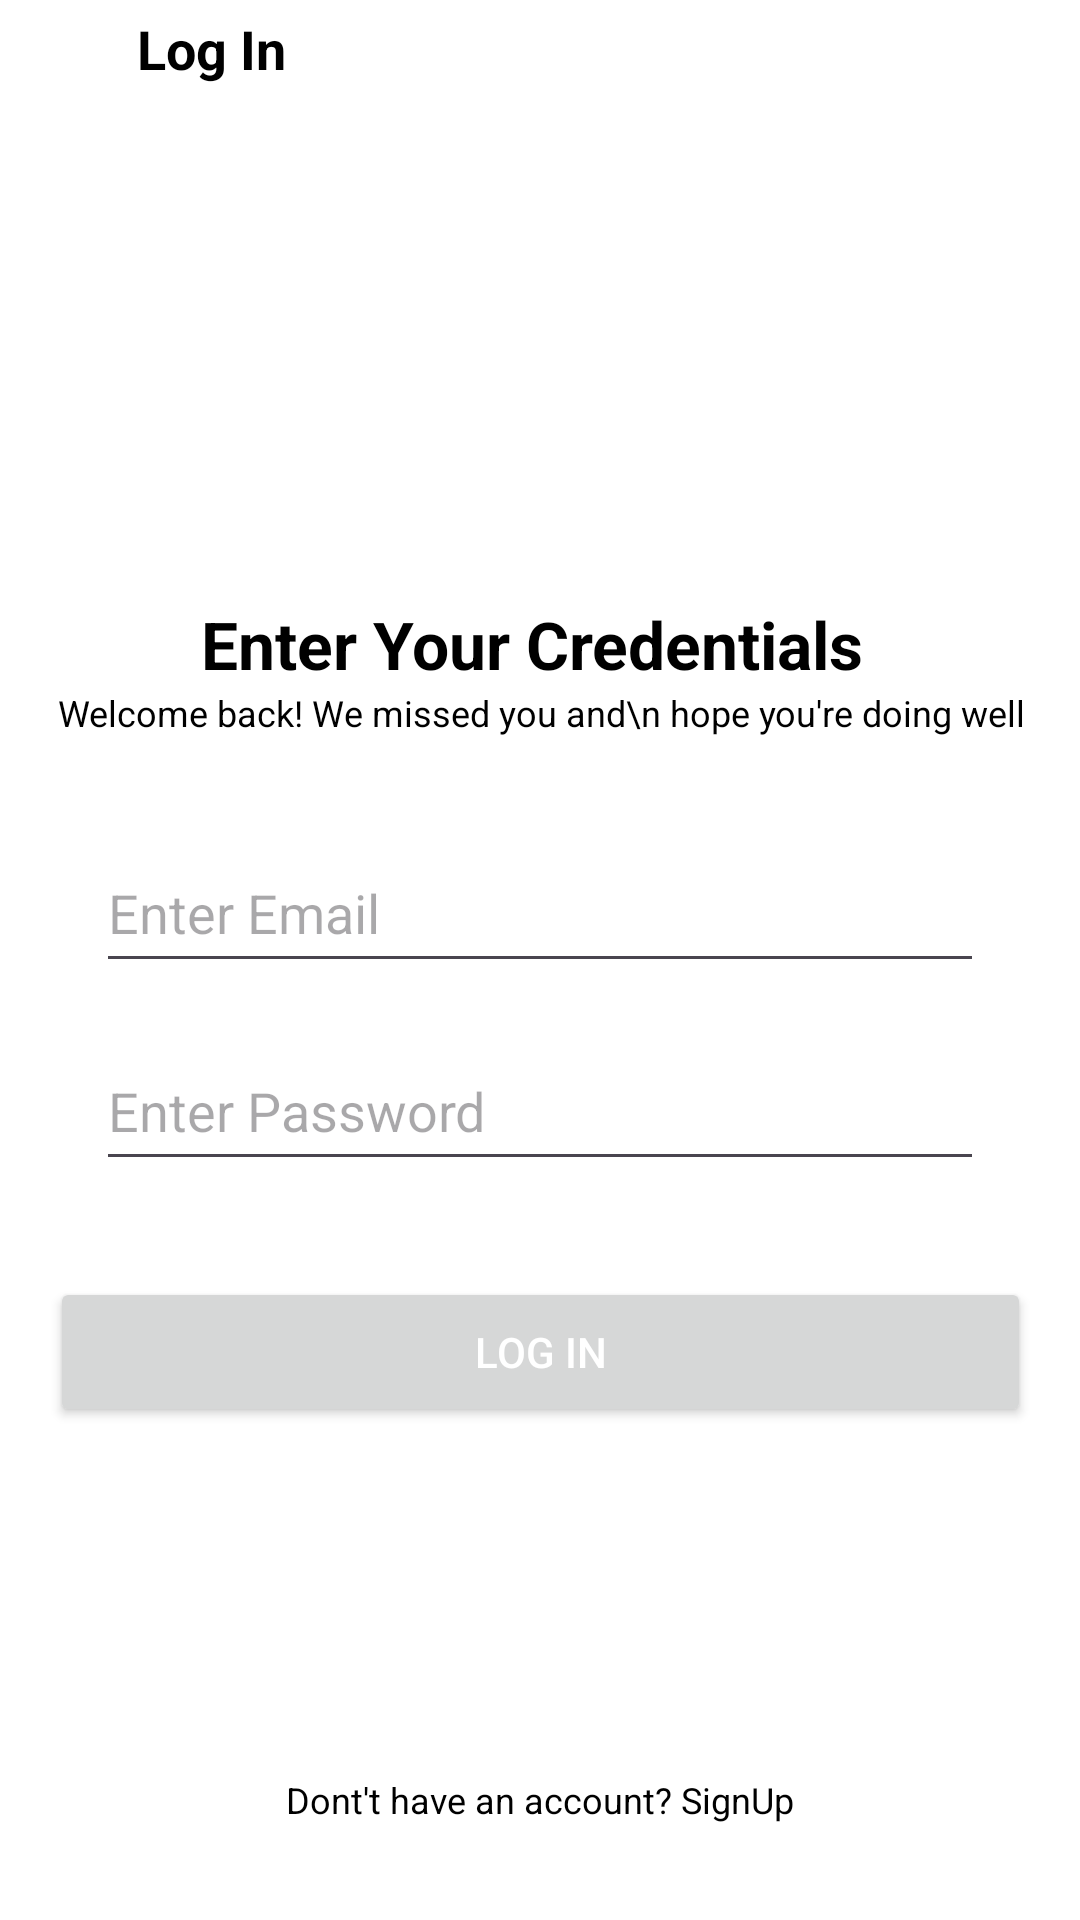

Reconstruct the res/layout file that produces this screen, plus the resources it refers to.
<!-- AndroidManifest.xml: application theme Theme.Single -->
<!-- res/layout/activity_signin.xml -->
<?xml version="1.0" encoding="utf-8"?>
<androidx.constraintlayout.widget.ConstraintLayout xmlns:android="http://schemas.android.com/apk/res/android"
    xmlns:app="http://schemas.android.com/apk/res-auto"
    xmlns:tools="http://schemas.android.com/tools"
    android:id="@+id/main"
    android:layout_width="match_parent"
    android:layout_height="match_parent"
    android:background="@color/Background"
    android:fitsSystemWindows="true"
    tools:context=".ui.Activity.SignIn">

    <ImageView
        android:id="@+id/btnBack"
        android:layout_width="wrap_content"
        android:layout_height="wrap_content"
        android:layout_marginTop="16dp"
        android:layout_marginStart="16dp"
        android:layout_marginEnd="387dp"
        android:src="@drawable/ic_back_btn"
        app:layout_constraintEnd_toEndOf="parent"
        app:layout_constraintStart_toStartOf="parent"
        app:layout_constraintTop_toTopOf="parent"
        app:tint="@color/black" />

    <TextView
        android:id="@+id/title"
        android:layout_width="wrap_content"
        android:layout_height="wrap_content"
        android:layout_marginStart="8dp"
        android:text="Log In"
        android:textColor="@color/black"
        android:textSize="18sp"
        android:textStyle="bold"
        app:layout_constraintBottom_toBottomOf="@+id/btnBack"
        app:layout_constraintStart_toEndOf="@+id/btnBack"
        app:layout_constraintTop_toTopOf="@+id/btnBack" />


    <TextView
        android:id="@+id/textView4"
        android:layout_width="wrap_content"
        android:layout_height="wrap_content"
        android:layout_marginTop="200dp"
        android:text="Enter Your Credentials "
        android:textColor="@color/black"
        android:textSize="22sp"
        android:textStyle="bold"
        app:layout_constraintEnd_toEndOf="parent"
        app:layout_constraintStart_toStartOf="parent"
        app:layout_constraintTop_toTopOf="parent" />

    <TextView
        android:id="@+id/textView5"
        android:layout_width="wrap_content"
        android:layout_height="wrap_content"
        android:gravity="center"
        android:text="Welcome back! We missed you and\n hope you're doing well"
        android:textColor="@color/black"
        android:textSize="12sp"
        app:layout_constraintEnd_toEndOf="@+id/textView4"
        app:layout_constraintStart_toStartOf="@+id/textView4"
        app:layout_constraintTop_toBottomOf="@+id/textView4" />

    <EditText
        android:id="@+id/userEmail"
        android:layout_width="match_parent"
        android:layout_height="50dp"
        android:layout_marginStart="32dp"
        android:layout_marginTop="32dp"
        android:layout_marginEnd="32dp"
        android:hint="Enter Email"
        android:inputType="textEmailAddress"
        app:layout_constraintEnd_toEndOf="parent"
        app:layout_constraintStart_toStartOf="parent"
        app:layout_constraintTop_toBottomOf="@+id/textView5" />

    <EditText
        android:id="@+id/userPassword"
        android:layout_width="match_parent"
        android:layout_height="50dp"
        android:layout_marginStart="32dp"
        android:layout_marginTop="16dp"
        android:layout_marginEnd="32dp"
        android:hint="Enter Password"
        android:inputType="textPassword"
        app:layout_constraintEnd_toEndOf="parent"
        app:layout_constraintStart_toStartOf="parent"
        app:layout_constraintTop_toBottomOf="@+id/userEmail" />

    <Button
        android:id="@+id/btnContinue2"
        android:layout_width="327dp"
        android:layout_height="50dp"
        android:layout_marginTop="32dp"
        android:text="Log In"
        android:textColor="#ffff"
        app:layout_constraintEnd_toEndOf="@+id/userPassword"
        app:layout_constraintStart_toStartOf="@+id/userPassword"
        app:layout_constraintTop_toBottomOf="@+id/userPassword" />

    <TextView
        android:id="@+id/btnGoSignUp"
        android:layout_width="wrap_content"
        android:layout_height="wrap_content"
        android:layout_marginBottom="32dp"
        android:text="Dont't have an account? SignUp"
        android:textColor="@color/black"
        android:textSize="12sp"
        app:layout_constraintBottom_toBottomOf="parent"
        app:layout_constraintEnd_toEndOf="parent"
        app:layout_constraintStart_toStartOf="parent"
        app:layout_constraintTop_toBottomOf="@+id/btnContinue2"
        app:layout_constraintVertical_bias="1.0" />

</androidx.constraintlayout.widget.ConstraintLayout>
<!-- resources referenced by this layout -->
<resources>
  <color name="Background">#FFFFFF</color>
  <color name="black">#000000</color>
  <style name="Theme.Single" parent="Theme.Material3.DayNight.NoActionBar">
          <item name="colorPrimary">@color/blue_primary</item>
          <item name="colorPrimaryVariant">@color/blue_primary_variant</item>
          <item name="colorOnPrimary">@color/white</item>
          <item name="colorSecondary">@color/blue_secondary</item>
          <item name="colorSecondaryVariant">@color/blue_secondary_variant</item>
          <item name="colorOnSecondary">@color/white</item>
  
          
          <item name="bottomNavigationStyle">@style/Widget.BottomNavigationView.DayNight</item>
      </style>
  <color name="blue_primary">#3c5fc3</color>
  <color name="blue_primary_variant">#1565C0</color>
  <color name="white">#FFFFFF</color>
  <color name="blue_secondary">#03A9F4</color>
  <color name="blue_secondary_variant">#0288D1</color>
  <style name="Widget.BottomNavigationView.DayNight" parent="Widget.Material3.BottomNavigationView">
          <item name="itemIconTint">@color/blue_primary</item>
          <item name="itemTextColor">@color/blue_primary</item>
          <item name="backgroundColor">@color/blue_primary_variant</item>
      </style>
</resources>
